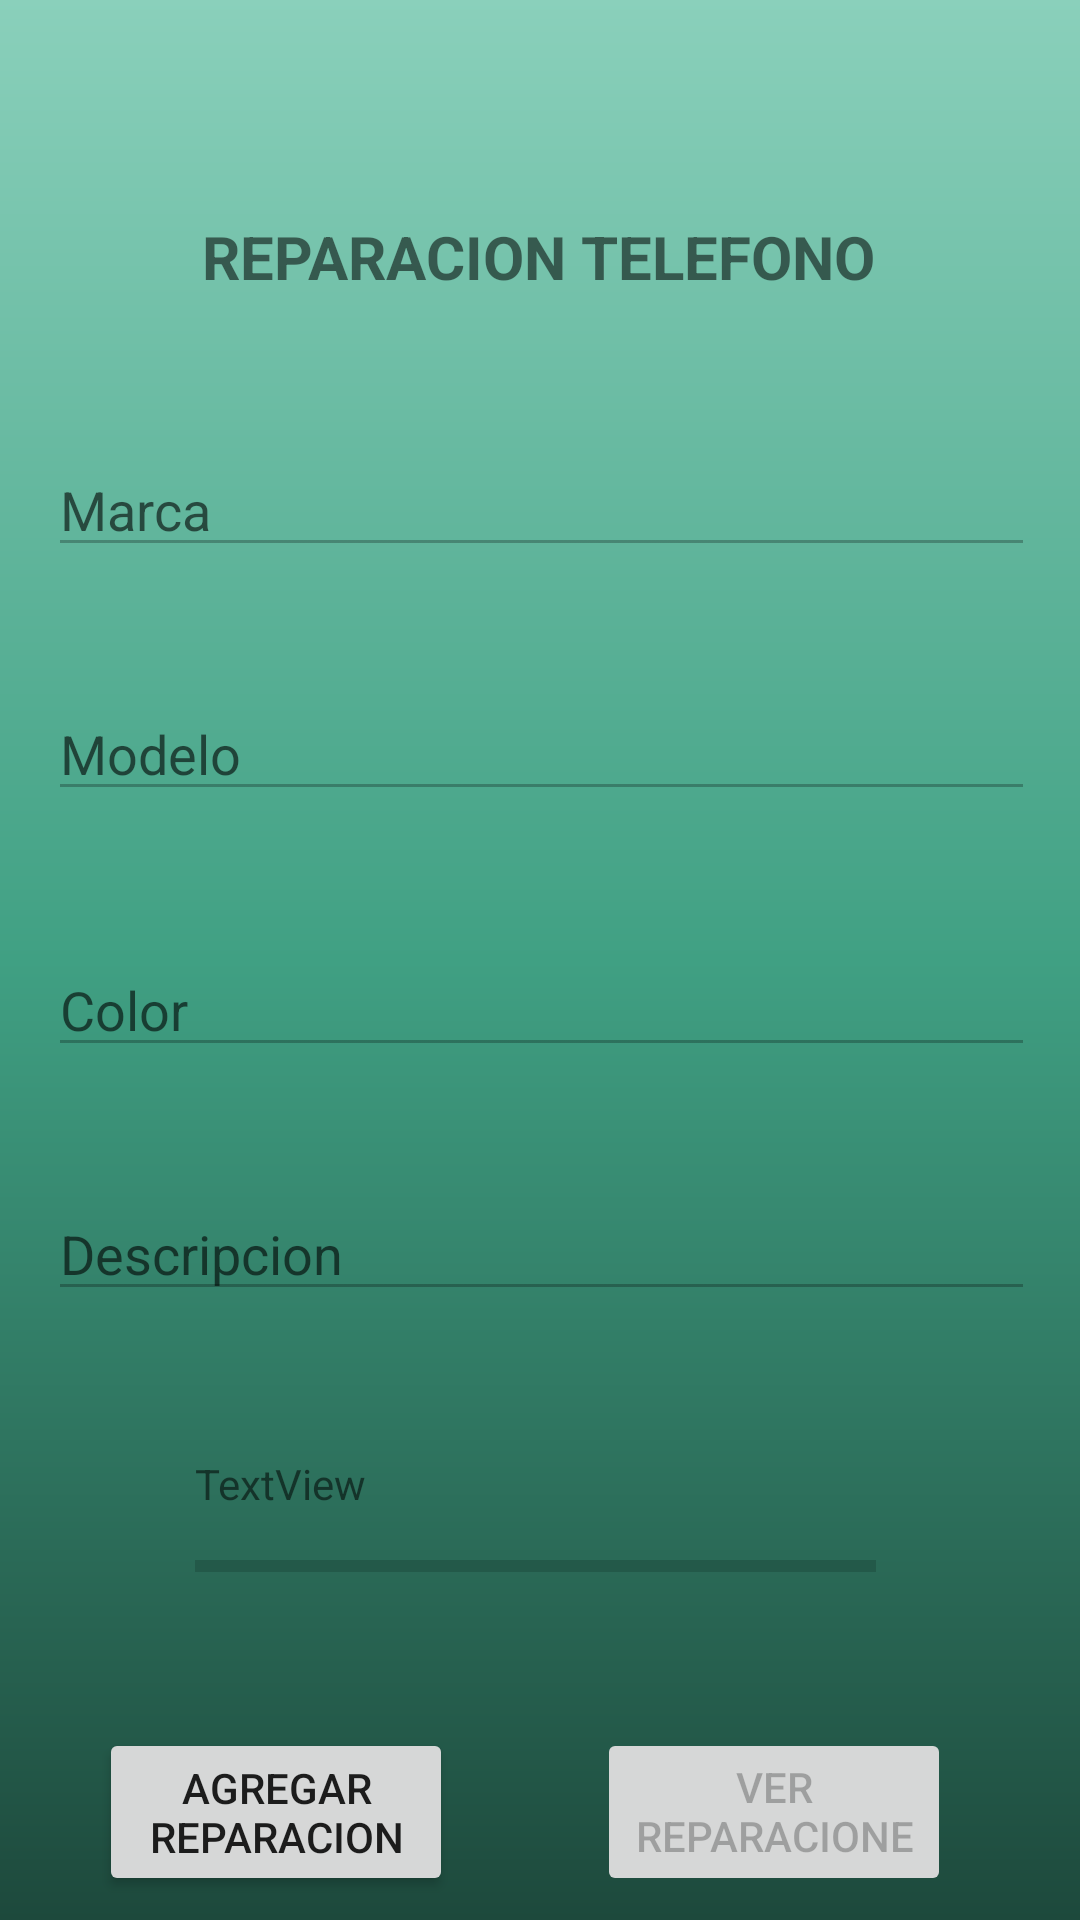

Write the Android layout XML for this screen, with the resource values it uses.
<!-- AndroidManifest.xml: application theme Theme.AppCompat.Light.NoActionBar -->
<!-- res/layout/activity_telefono_forms.xml -->
<?xml version="1.0" encoding="utf-8"?>
<androidx.constraintlayout.widget.ConstraintLayout xmlns:android="http://schemas.android.com/apk/res/android"
    xmlns:app="http://schemas.android.com/apk/res-auto"
    xmlns:tools="http://schemas.android.com/tools"
    android:layout_width="match_parent"
    android:layout_height="match_parent"
    tools:context=".activity.TelefonoFormsActivity"
    android:background="@drawable/fondo_login_degradado">

    <LinearLayout
        android:layout_width="361dp"
        android:layout_height="721dp"
        android:background="@drawable/shape"
        android:orientation="vertical"
        android:padding= "16dp"
        app:layout_constraintBottom_toBottomOf="parent"
        app:layout_constraintEnd_toEndOf="parent"
        app:layout_constraintStart_toStartOf="parent"
        app:layout_constraintTop_toTopOf="parent">


        <androidx.constraintlayout.widget.ConstraintLayout
            android:layout_width="match_parent"
            android:layout_height="668dp">

            <TextView
                android:id="@+id/textView2"
                android:layout_width="wrap_content"
                android:layout_height="wrap_content"
                android:layout_marginTop="96dp"
                android:text="REPARACION TELEFONO"
                android:textSize="20sp"
                android:textStyle="bold"
                app:layout_constraintBottom_toTopOf="@+id/editText2"
                app:layout_constraintEnd_toEndOf="parent"
                app:layout_constraintHorizontal_bias="0.49"
                app:layout_constraintStart_toStartOf="parent"
                app:layout_constraintTop_toTopOf="parent"
                app:layout_constraintVertical_bias="0.0" />

            <EditText
                android:id="@+id/editText2"
                android:layout_width="match_parent"
                android:layout_height="wrap_content"
                android:layout_marginBottom="40dp"
                android:editable="false"
                android:enabled="false"
                android:hint="Marca"
                app:layout_constraintBottom_toTopOf="@+id/editTextmarca"
                tools:layout_editor_absoluteX="0dp" />

            <EditText
                android:id="@+id/editTextmarca"
                android:layout_width="match_parent"
                android:layout_height="wrap_content"
                android:layout_marginBottom="44dp"
                android:editable="false"
                android:enabled="false"
                android:hint="Modelo"
                app:layout_constraintBottom_toTopOf="@+id/editText3"
                tools:layout_editor_absoluteX="0dp" />

            <EditText
                android:id="@+id/editText3"
                android:layout_width="match_parent"
                android:layout_height="wrap_content"
                android:layout_marginBottom="40dp"
                android:editable="false"
                android:enabled="false"
                android:hint="Color"
                app:layout_constraintBottom_toTopOf="@+id/editText4"
                tools:layout_editor_absoluteX="-16dp" />

            <EditText
                android:id="@+id/editText4"
                android:layout_width="match_parent"
                android:layout_height="wrap_content"
                android:layout_marginBottom="48dp"
                android:editable="false"
                android:enabled="false"
                android:hint="Descripcion"
                app:layout_constraintBottom_toTopOf="@+id/tvProgreso"
                tools:layout_editor_absoluteX="0dp" />

            <Button
                android:id="@+id/btnagregarreparacion"
                android:layout_width="118dp"
                android:layout_height="56dp"
                android:layout_marginEnd="48dp"
                android:layout_marginBottom="12dp"
                android:text="Agregar Reparacion"
                app:layout_constraintBottom_toBottomOf="parent"
                app:layout_constraintEnd_toStartOf="@+id/btnVerReparaciones"
                app:layout_constraintHorizontal_bias="1.0"
                app:layout_constraintStart_toStartOf="@+id/editText4" />

            <Button
                android:id="@+id/btnVerReparaciones"
                android:layout_width="118dp"
                android:layout_height="56dp"
                android:layout_marginEnd="28dp"
                android:layout_marginBottom="12dp"
                android:enabled="false"
                android:text="Ver reparaciones"
                app:layout_constraintBottom_toBottomOf="parent"
                app:layout_constraintEnd_toEndOf="@+id/editText4" />

            <ProgressBar
                android:id="@+id/progressBar"
                style="?android:attr/progressBarStyleHorizontal"
                android:layout_width="227dp"
                android:layout_height="36dp"
                android:layout_marginBottom="36dp"
                app:layout_constraintBottom_toTopOf="@+id/btnVerReparaciones"
                app:layout_constraintEnd_toEndOf="@+id/editText4"
                app:layout_constraintHorizontal_bias="0.48"
                app:layout_constraintStart_toStartOf="@+id/editText4" />

            <TextView
                android:id="@+id/tvProgreso"
                android:layout_width="wrap_content"
                android:layout_height="wrap_content"
                android:text="TextView"
                app:layout_constraintBottom_toTopOf="@+id/progressBar"
                app:layout_constraintEnd_toEndOf="@+id/editText4"
                app:layout_constraintHorizontal_bias="0.18"
                app:layout_constraintStart_toStartOf="@+id/editText4" />


        </androidx.constraintlayout.widget.ConstraintLayout>


    </LinearLayout>
</androidx.constraintlayout.widget.ConstraintLayout>
<!-- resources referenced by this layout -->
<resources>
  <!-- drawable fondo_login_degradado (drawable) -->
  <?xml version="1.0" encoding="utf-8"?>
  <shape xmlns:android="http://schemas.android.com/apk/res/android">
      <gradient
          android:angle="90"
          android:startColor="@color/green_degrai_inicio"
          android:centerColor="@color/green_degrai_medio"
          android:endColor="@color/green_degrai_fin"
      />
  </shape>
  <color name="green_degrai_inicio">#1D493C</color>
  <color name="green_degrai_medio">#40A083</color>
  <color name="green_degrai_fin">#8AD0BB</color>
</resources>
